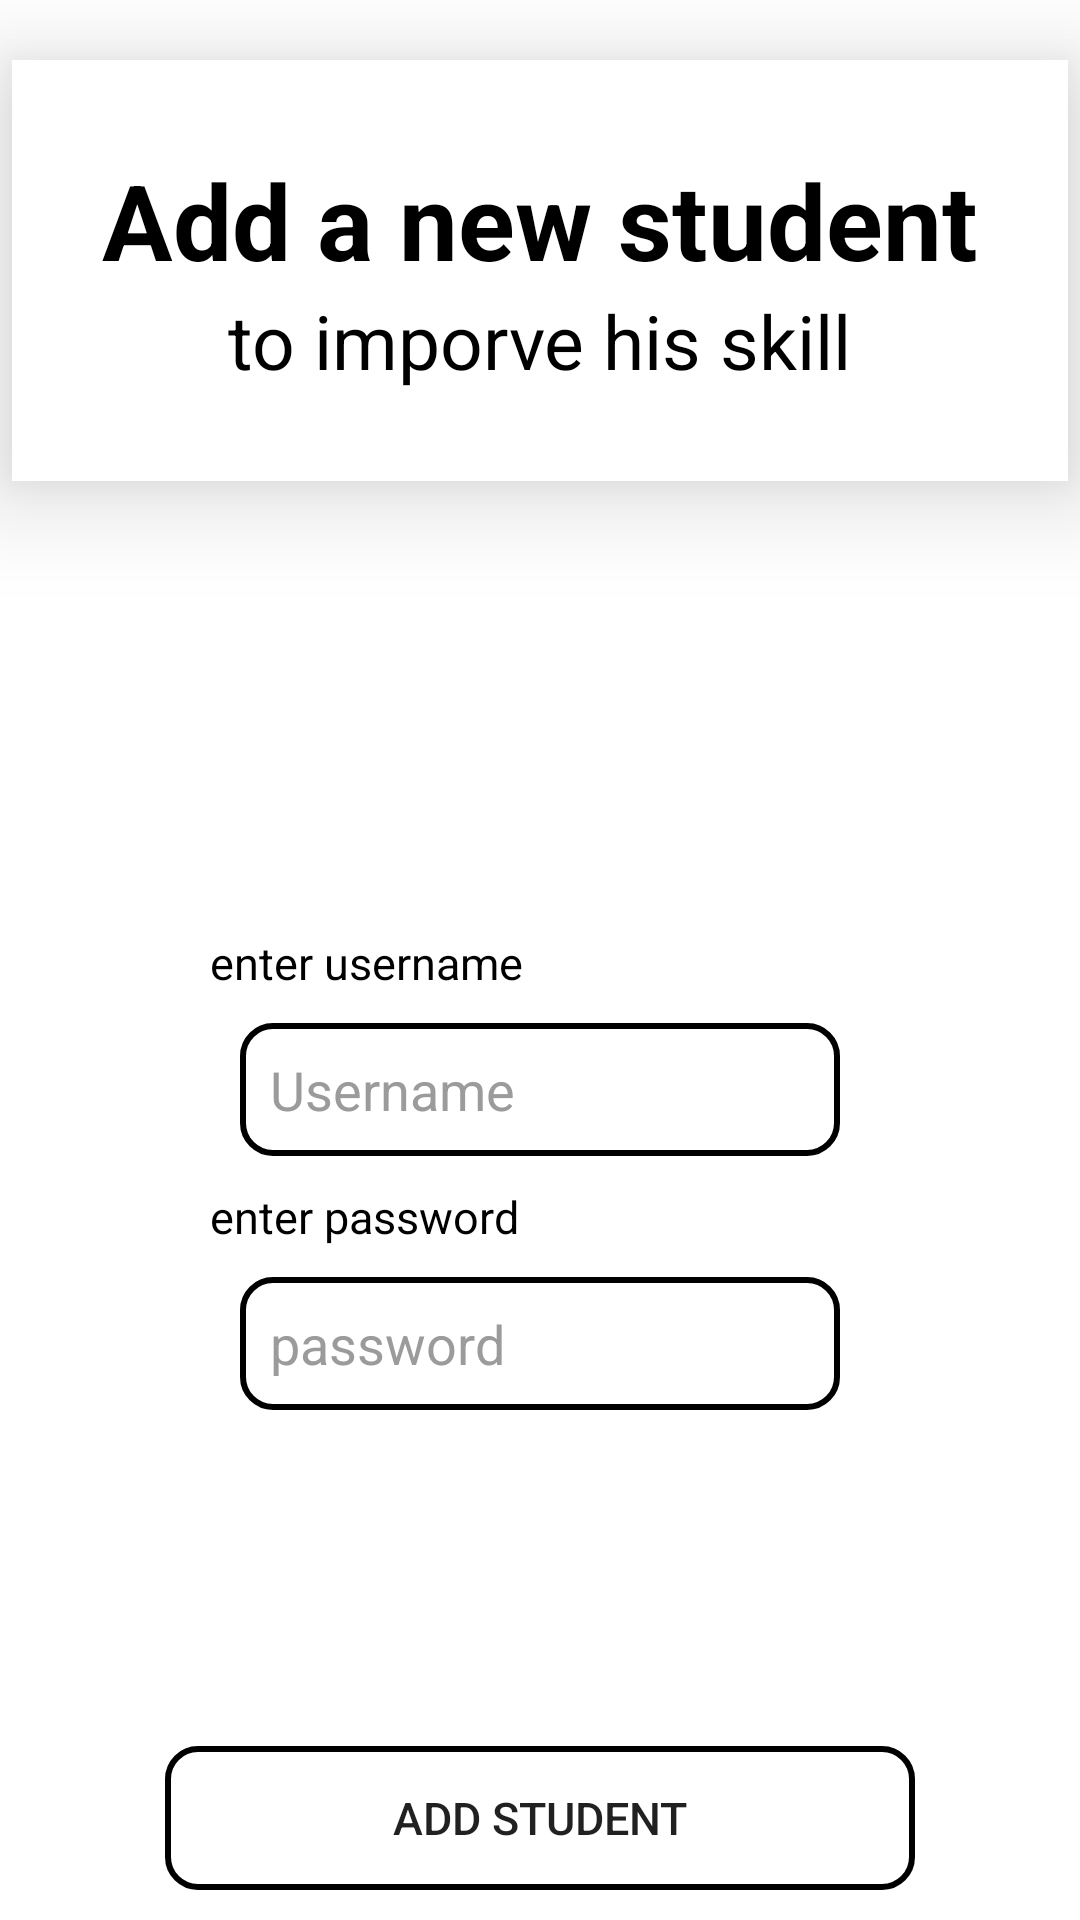

Layout XML and referenced resources for this Android screen:
<!-- AndroidManifest.xml: application theme Theme.Matheducation -->
<!-- res/layout/activity_addstudent.xml -->
<?xml version="1.0" encoding="utf-8"?>
<androidx.constraintlayout.widget.ConstraintLayout
    xmlns:android="http://schemas.android.com/apk/res/android"
    xmlns:app="http://schemas.android.com/apk/res-auto"
    xmlns:tools="http://schemas.android.com/tools"
    android:layout_width="match_parent"
    android:layout_height="match_parent"
    android:background="@color/white"
    tools:context=".addstudent">


    <LinearLayout
        android:id="@+id/l1"
        android:layout_width="wrap_content"
        android:layout_height="wrap_content"
        android:gravity="center"
        android:layout_margin="20sp"
        android:orientation="vertical"
        android:padding="30sp"
        android:elevation="20sp"
        android:background="@color/white"
        app:layout_constraintEnd_toEndOf="parent"
        app:layout_constraintStart_toStartOf="parent"
        app:layout_constraintTop_toTopOf="parent">

        <TextView
            android:layout_width="wrap_content"
            android:layout_height="wrap_content"
            android:text="Add a new student"
            android:textColor="@color/black"
            android:textSize="35sp"
            android:textStyle="bold" />

        <TextView
            android:id="@+id/name"
            android:layout_width="wrap_content"
            android:layout_height="wrap_content"
            android:text="to imporve his skill"
            android:textColor="@color/black"
            android:textSize="25sp" />

    </LinearLayout>


    <LinearLayout
        android:id="@+id/l2"
        android:layout_width="wrap_content"
        android:layout_height="wrap_content"
        android:orientation="vertical"
        app:layout_constraintTop_toBottomOf="@+id/l1"
        app:layout_constraintBottom_toBottomOf="@id/add"
        app:layout_constraintEnd_toEndOf="parent"
        app:layout_constraintStart_toStartOf="parent">

        <TextView
            android:layout_width="wrap_content"
            android:layout_height="wrap_content"
            android:text="enter username"
            android:textColor="@color/black"
            android:textSize="15sp" />

        <EditText
            android:id="@+id/username"
            android:layout_width="200sp"
            android:layout_height="wrap_content"
            android:padding="10sp"
            android:textColor="@color/black"
            android:textColorHint="@color/grey"
            android:layout_margin="10sp"
            android:background="@drawable/btn_round"
            android:hint="Username" />

        <TextView
            android:layout_width="wrap_content"
            android:layout_height="wrap_content"
            android:text="enter password"
            android:textColor="@color/black"
            android:textSize="15sp" />

        <EditText
            android:id="@+id/password"
            android:layout_width="200sp"
            android:padding="10sp"
            android:layout_margin="10sp"
            android:textColor="@color/black"
            android:textColorHint="@color/grey"
            android:layout_height="wrap_content"
            android:hint="password"
            android:background="@drawable/btn_round" />

    </LinearLayout>



    <Button
        android:id="@+id/add"
        android:layout_width="250sp"
        android:layout_height="wrap_content"
        android:background="@drawable/btn_round"
        android:layout_margin="10sp"
        android:padding="10sp"
        android:textSize="15sp"
        app:layout_constraintEnd_toEndOf="parent"
        app:layout_constraintStart_toStartOf="parent"
        app:layout_constraintBottom_toBottomOf="parent"
        android:text="add student" />

</androidx.constraintlayout.widget.ConstraintLayout>
<!-- resources referenced by this layout -->
<resources>
  <color name="black">#FF000000</color>
  <color name="grey">#9B9B9B</color>
  <color name="white">#FFFFFFFF</color>
  <!-- drawable btn_round (drawable) -->
  <?xml version="1.0" encoding="utf-8"?>
  <shape xmlns:android="http://schemas.android.com/apk/res/android">
      <corners android:radius="10sp"/>
      <stroke android:width="2dp" android:color="@color/black"/>
  </shape>
  <style name="Theme.Matheducation" parent="Theme.MaterialComponents.DayNight.NoActionBar">
          
          <item name="colorPrimary">@color/purple_200</item>
          <item name="colorPrimaryVariant">@color/purple_500</item>
          <item name="colorOnPrimary">@color/white</item>
          
          <item name="colorSecondary">@color/teal_200</item>
          <item name="colorSecondaryVariant">@color/teal_700</item>
          <item name="colorOnSecondary">@color/black</item>
          
          <item name="android:statusBarColor">?attr/colorPrimaryVariant</item>
          
      </style>
  <color name="purple_200">#4672c4</color>
  <color name="purple_500">#6588C8</color>
  <color name="teal_200">#FF03DAC5</color>
  <color name="teal_700">#FF018786</color>
</resources>
